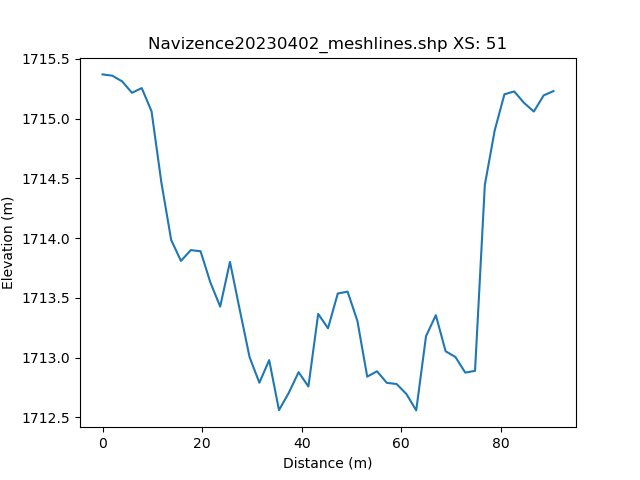

Values plotted in this chart, from the file beside it:
, h_distance, Elevation
0, 0.0, 1715
1, 0.9941, 1715
2, 1.988, 1715
3, 2.982, 1715
4, 3.976, 1715
5, 4.97, 1715
6, 5.964, 1715
7, 6.958, 1715
8, 7.953, 1715
9, 8.947, 1715
10, 9.941, 1715
11, 10.93, 1715
12, 11.93, 1714
13, 12.92, 1714
14, 13.92, 1714
15, 14.91, 1714
16, 15.91, 1714
17, 16.9, 1714
18, 17.89, 1714
19, 18.89, 1714
20, 19.88, 1714
21, 20.88, 1714
22, 21.87, 1714
23, 22.86, 1713
24, 23.86, 1713
25, 24.85, 1714
26, 25.85, 1714
27, 26.84, 1714
28, 27.83, 1713
29, 28.83, 1713
30, 29.82, 1713
31, 30.82, 1713
32, 31.81, 1713
33, 32.8, 1713
34, 33.8, 1713
35, 34.79, 1713
36, 35.79, 1713
37, 36.78, 1713
38, 37.77, 1713
39, 38.77, 1713
40, 39.76, 1713
41, 40.76, 1713
42, 41.75, 1713
43, 42.74, 1713
44, 43.74, 1713
45, 44.73, 1713
46, 45.73, 1713
47, 46.72, 1714
48, 47.72, 1714
49, 48.71, 1714
50, 49.7, 1713
51, 50.7, 1713
52, 51.69, 1713
53, 52.69, 1713
54, 53.68, 1713
55, 54.67, 1713
56, 55.67, 1713
57, 56.66, 1713
58, 57.66, 1713
59, 58.65, 1713
... 42 more rows
